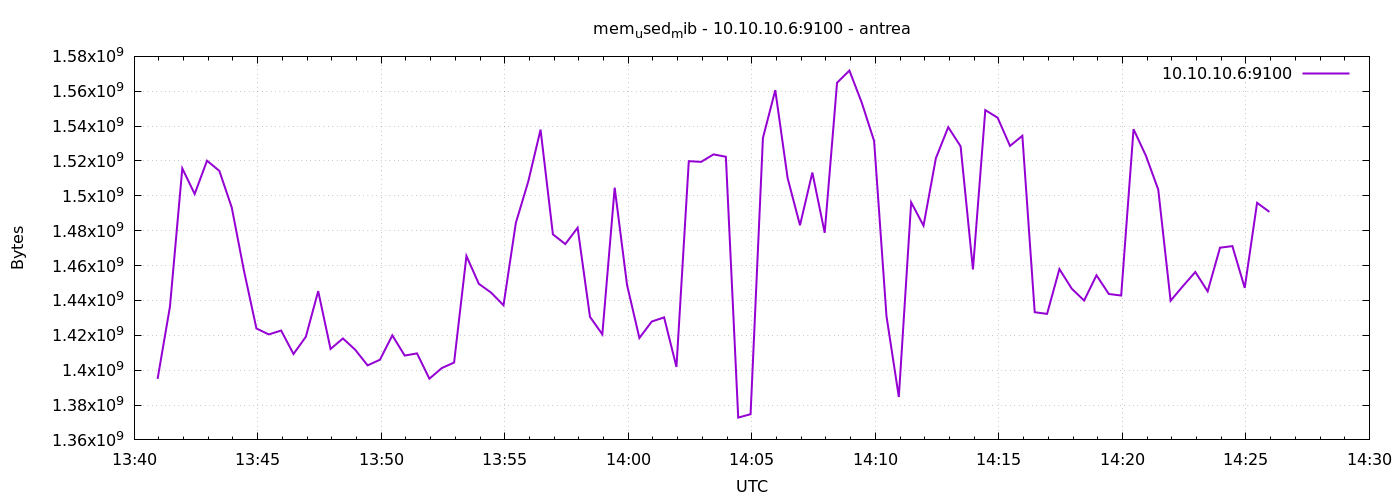

The data file committed next to this chart (first rows):
1777902057	1395015680
1777902087	1436442624
1777902117	1515741184
1777902147	1501073408
1777902177	1520148480
1777902207	1514315776
1777902237	1493356544
1777902267	1456746496
1777902297	1423921152
1777902327	1420505088
1777902357	1422729216
1777902387	1409277952
1777902417	1419149312
1777902447	1445326848
1777902477	1412165632
1777902507	1418203136
1777902537	1411682304
1777902567	1402736640
1777902597	1406001152
1777902627	1419952128
1777902657	1408376832
1777902687	1409622016
1777902717	1395109888
1777902747	1401180160
1777902777	1404391424
1777902807	1465507840
1777902837	1449549824
1777902867	1444470784
1777902897	1437229056
1777902927	1484496896
1777902957	1508122624
1777902987	1537986560
1777903017	1477906432
1777903047	1472335872
1777903077	1481682944
1777903107	1430585344
1777903137	1420558336
1777903167	1504677888
1777903197	1448890368
1777903227	1418457088
1777903257	1427890176
1777903287	1430278144
1777903317	1401851904
1777903347	1519890432
1777903377	1519489024
1777903407	1523785728
1777903437	1522417664
1777903467	1372811264
1777903497	1374740480
1777903527	1533181952
1777903557	1560621056
1777903587	1510129664
1777903617	1483120640
1777903647	1513353216
1777903677	1478803456
1777903707	1564868608
1777903737	1571864576
1777903767	1553428480
1777903797	1531469824
1777903827	1431052288
1777903857	1384632320
... 30 more rows
